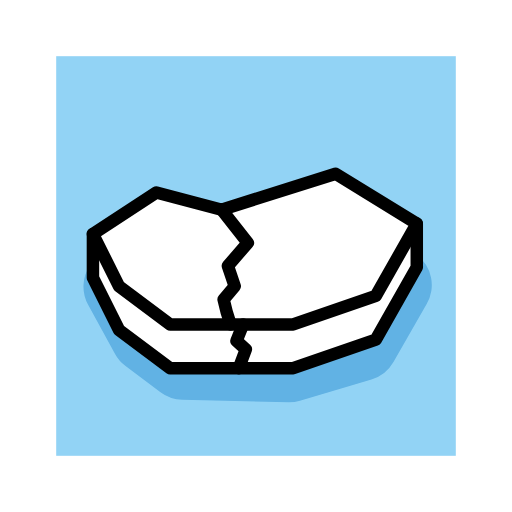
t = 0.00 s
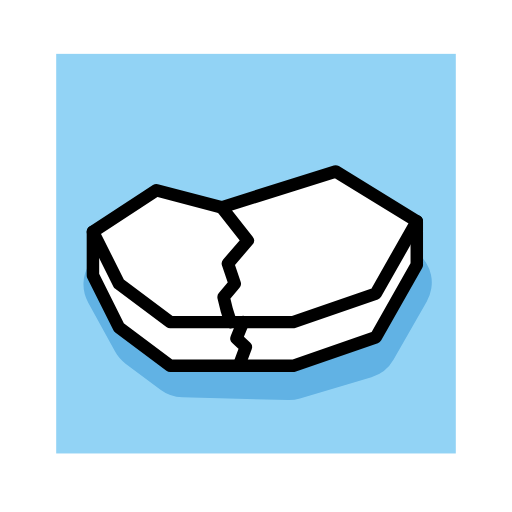
t = 0.48 s
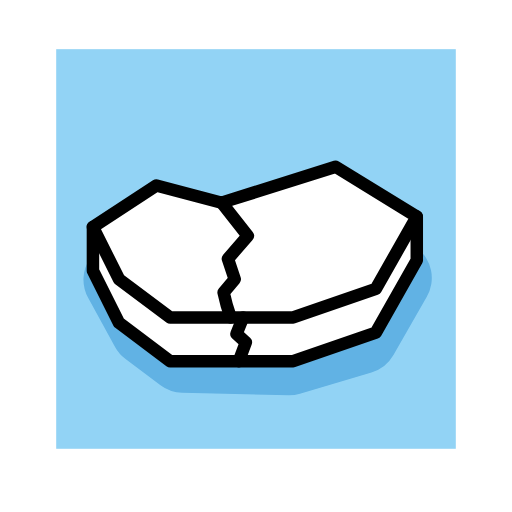
t = 1.43 s
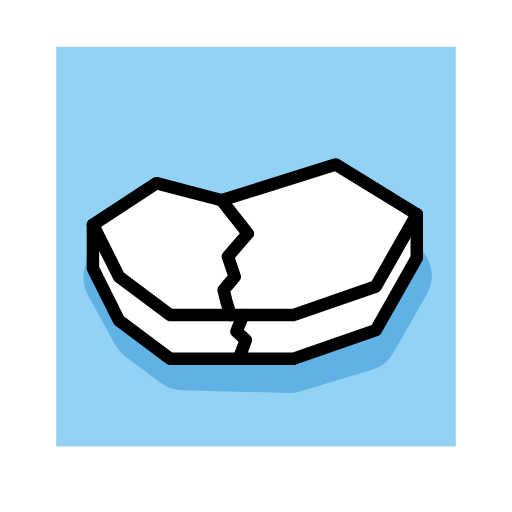
t = 1.90 s
t = 2.38 s: frame unchanged from t = 1.43 s, image omitted
t = 3.33 s: frame unchanged from t = 0.48 s, image omitted

The animated SVG that drew these frames (rendered in a browser with its animation timeline set to each time). Animation: 1 SMIL element (animateTransform=1); one cycle of 3.80 s, repeats indefinitely.

<?xml version='1.0' encoding='utf-8'?>
<svg xmlns="http://www.w3.org/2000/svg" id="emoji" viewBox="-5 -5 82 82" width="200" height="200" role="img">
  <title>OpenMoji: floating ice broken</title><g><g id="color">
    <rect x="4" y="4" width="64" height="64" fill="#92d3f5" />
    <path fill="#61b2e4" d="M9.8841,36.7741l-.5426.8373a6.0551,6.0551,0,0,0-.2276,6.2048l4.3153,7.8676a6.0542,6.0542,0,0,0,1.68,1.9353l5.5939,4.1878a6.0555,6.0555,0,0,0,3.4784,1.2059l16.9842.4217a6.0538,6.0538,0,0,0,1.8788-.25l11.4443-3.4089a6.0552,6.0552,0,0,0,3.5274-2.7967l5.3386-9.3336A6.0549,6.0549,0,0,0,61.75,35.8085h0" />
    <polygon fill="#fff" points="20.039 25.833 9.884 32.48 14.06 40.833 22.25 46.965 41.96 46.965 55.187 42.387 61.75 30.808 48.75 22.833 30.5 28.583 20.039 25.833" />
    <polyline fill="#fff" points="9.884 32.48 9.884 39.48 14.06 47.833 22.25 53.965 41.96 53.965 55.187 49.387 61.75 37.808 61.75 30.808" />
    <polyline fill="#fff" points="33.25 53.965 34.375 50.958 32.875 49.583 33.937 46.965" />
    <path fill="#fff" d="M30.5,28.5833l4.1875,5.3125L31.5,37.5833l1.0938,3.25-1.7813,2.125a32.0088,32.0088,0,0,0,1.125,4.0065" />
  </g>
  <g id="line">
    <polygon fill="none" stroke="#000" stroke-linecap="round" stroke-linejoin="round" stroke-width="2" points="20.039 25.833 9.884 32.48 14.06 40.833 22.25 46.965 41.96 46.965 55.187 42.387 61.75 30.808 48.75 22.833 30.5 28.583 20.039 25.833" />
    <polyline fill="none" stroke="#000" stroke-linecap="round" stroke-linejoin="round" stroke-width="2" points="9.884 32.48 9.884 39.48 14.06 47.833 22.25 53.965 41.96 53.965 55.187 49.387 61.75 37.808 61.75 30.808" />
    <polyline fill="none" stroke="#000" stroke-linecap="round" stroke-linejoin="round" stroke-width="2" points="33.25 53.965 34.375 50.958 32.875 49.583 33.937 46.965" />
    <path fill="none" stroke="#000" stroke-linecap="round" stroke-linejoin="round" stroke-width="2" d="M30.5,28.5833l4.1875,5.3125L31.5,37.5833l1.0938,3.25-1.7813,2.125a32.0088,32.0088,0,0,0,1.125,4.0065" />
  </g>
<animateTransform attributeName="transform" type="translate" values="0 0;0 -1.5;0 0" dur="3.8s" repeatCount="indefinite" /></g></svg>
